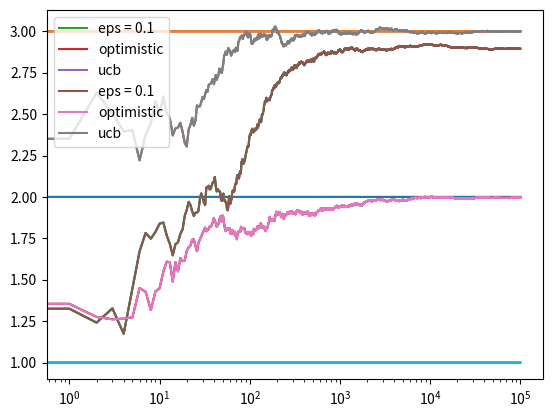

The script that saved this image:
# Uses the concept of confidence for selecting bandits. Bandits that have been used
# higher number of times can be more sure.

# So we user Chernoff Hoedding bound to combine the concept of bound with mean
# and the choice paramenter becomes :
#   Mean + Sqrt(2*log(n)/N)
#       Here , n is the number of times the bandit has been used
#              N is the total number of times played

# The code is same as OIV except for the argmax finding part  => Line 175

import numpy as np
import matplotlib.pyplot as plt
import math

# the old code
class Bandit_1:
    def __init__(self, m):
        # m       : true mean
        # mean    : our estimate of bandits mean
        # N       : number of attempts (sample size) 
        self.m = m
        self.mean = 0
        self.N = 0

    def pull(self):
        # randn returns stuff with unit variance and mean 0
        # empty randn() returns a single float that is then 
        # added to the true mean
        return np.random.randn() + self.m
    
    def update(self, x):
        # new mean = (old mean * (N-1) + new value)/N
        self.N += 1
        self.mean = (1.0*self.mean*(self.N-1) + x)/self.N

def eps_e(m1, m2, m3, eps, N):
    # m1, m2, m3    : 3 different bandits, for each arm
    # eps           : epsilon, the threshold probability
    # N             : the number of times we play

    bandits = [Bandit_1(m1), Bandit_1(m2), Bandit_1(m3)]

    # store the results here
    data = np.empty(N)


    # EPSILON GREEDY IMPLEMENTATION STARTS HERE
    for i in range(N):
        p = np.random.random()      # the random number
        if p<eps :
            # try a random machine
            j = np.random.choice(3)
        else :
            # choose the best machine
            j = np.argmax([b.mean for b in bandits])
        
        # pull the machine and update it's mean
        x = bandits[j].pull()
        bandits[j].update(x)

        # for plotting purpose 
        data[i] = x

    cumulative_average = np.cumsum(data)/(np.arange(N)+1)

    plt.plot(cumulative_average)
    plt.plot(np.ones(N)*m1)
    plt.plot(np.ones(N)*m2)
    plt.plot(np.ones(N)*m3)
    # logarithmic scale
    plt.xscale('log')
    plt.show()

    for b in bandits :
        print(b.mean)

    return cumulative_average


class Bandit_2:
    def __init__(self, m, upper_limit):
        # m             : true mean
        # upper_limit   : the unreasonable assumption
        # N             : number of attempts (sample size) 
        self.m = m
        self.mean = upper_limit
        self.N = 0

    def pull(self):
        # randn returns stuff with unit variance and mean 0
        # empty randn() returns a single float that is then 
        # added to the true mean
        return np.random.randn() + self.m
    
    def update(self, x):
        # new mean = (old mean * (N-1) + new value)/N
        self.N += 1
        self.mean = (1.0*self.mean*(self.N-1) + x)/self.N

def oiv_e(m1, m2, m3, N, upper_limit = 10):
    # m1, m2, m3    : 3 different bandits, for each arm
    # N             : the number of times we play
    # no eps anymore
    # upper_limit   : the unreasonably high value

    bandits = [Bandit_2(m1, upper_limit), Bandit_2(m2, upper_limit), Bandit_2(m3, upper_limit)]

    # store the results here
    data = np.empty(N)


    # OPTIMISTIC GREEDY IMPLEMENTATION STARTS HERE
    for i in range(N):

        # direct greedy implementation
        j = np.argmax([b.mean for b in bandits])

        # pull the machine and update it's mean
        x = bandits[j].pull()
        bandits[j].update(x)

        # for plotting purpose 
        data[i] = x

    cumulative_average = np.cumsum(data)/(np.arange(N)+1)

    plt.plot(cumulative_average)
    plt.plot(np.ones(N)*m1)
    plt.plot(np.ones(N)*m2)
    plt.plot(np.ones(N)*m3)
    # logarithmic scale
    plt.xscale('log')
    plt.show()

    for b in bandits :
        print(b.mean)

    return cumulative_average

class Bandit_3:
    def __init__(self, m, upper_limit):
        # m             : true mean
        # upper_limit   : the unreasonable assumption
        # N             : number of attempts (sample size) 
        self.m = m
        self.mean = upper_limit
        self.N = 0

    def pull(self):
        # randn returns stuff with unit variance and mean 0
        # empty randn() returns a single float that is then 
        # added to the true mean
        return np.random.randn() + self.m
    
    def update(self, x):
        # new mean = (old mean * (N-1) + new value)/N
        self.N += 1
        self.mean = (1.0*self.mean*(self.N-1) + x)/self.N

def ucb_e(m1, m2, m3, N, upper_limit = 10):
    # m1, m2, m3    : 3 different bandits, for each arm
    # N             : the number of times we play
    # no eps anymore
    # upper_limit   : the unreasonably high value

    bandits = [Bandit_3(m1, upper_limit), Bandit_3(m2, upper_limit), Bandit_3(m3, upper_limit)]

    # store the results here
    data = np.empty(N)

    # UCB IMPLEMENTATION STARTS HERE
    for i in range(N):

        # same code as OIV, only change in this parameter
        # Adding a 1 to the denominator to make sure division by zero does't occur
        # Adding a 1 to number of trials to make sure log(0) doesn't occur
        j = np.argmax([b.mean+(2*math.log(i+1)/(b.N+1))**0.5 for b in bandits])

        # pull the machine and update it's mean
        x = bandits[j].pull()
        bandits[j].update(x)

        # for plotting purpose 
        data[i] = x

    cumulative_average = np.cumsum(data)/(np.arange(N)+1)

    plt.plot(cumulative_average)
    plt.plot(np.ones(N)*m1)
    plt.plot(np.ones(N)*m2)
    plt.plot(np.ones(N)*m3)
    # logarithmic scale
    plt.xscale('log')
    plt.show()

    for b in bandits :
        print(b.mean)

    return cumulative_average



if __name__=='__main__':
    eps = eps_e(1.0, 2.0, 3.0, 0.1, 100000) 
    oiv = oiv_e(1.0, 2.0, 3.0, 100000)
    ucb = ucb_e(1.0, 2.0, 3.0, 100000)
    
    # log scale plot
    plt.plot(eps, label='eps = 0.1')
    plt.plot(oiv, label='optimistic')
    plt.plot(ucb, label='ucb')
    plt.legend()
    plt.xscale('log')
    plt.show()

    # linear plot
    plt.plot(eps, label='eps = 0.1')
    plt.plot(oiv, label='optimistic')
    plt.plot(ucb, label='ucb')
    plt.legend()
    plt.show()
